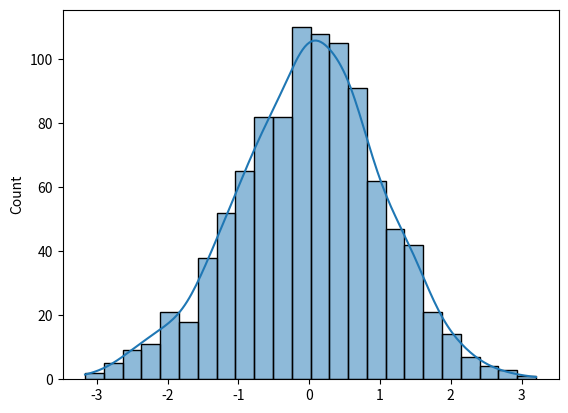

Recreate this plot in Python.
#The Normal distribution is a probability distribution that is symmetric 
# about the mean, showing that data near the mean are more frequent 
# in occurrence than data far from the mean. In graph form, 
# normal distribution will appear as a bell curve.

# We use the numpy.random.normal() method to get a Normal Data Distribution.

# It has three parameters:

# loc - (Mean) where the peak of the bell exists. (float or array_like of floats)
# scale - (Standard Deviation) how flat the graph distribution should be. (float or array_like of floats)
# size - The shape of the returned array. (int or tuple of ints, optional)

#Returns: ndarray or scalar

from numpy import random

x = random.normal(size=(2, 3))
print(x)

x = random.normal(loc=1, scale=2, size=(2, 3))
print(x)

# Visualization of Normal Distribution
import matplotlib.pyplot as plt
import seaborn as sns

sns.histplot(random.normal(size=1000), kde=True)

plt.show()